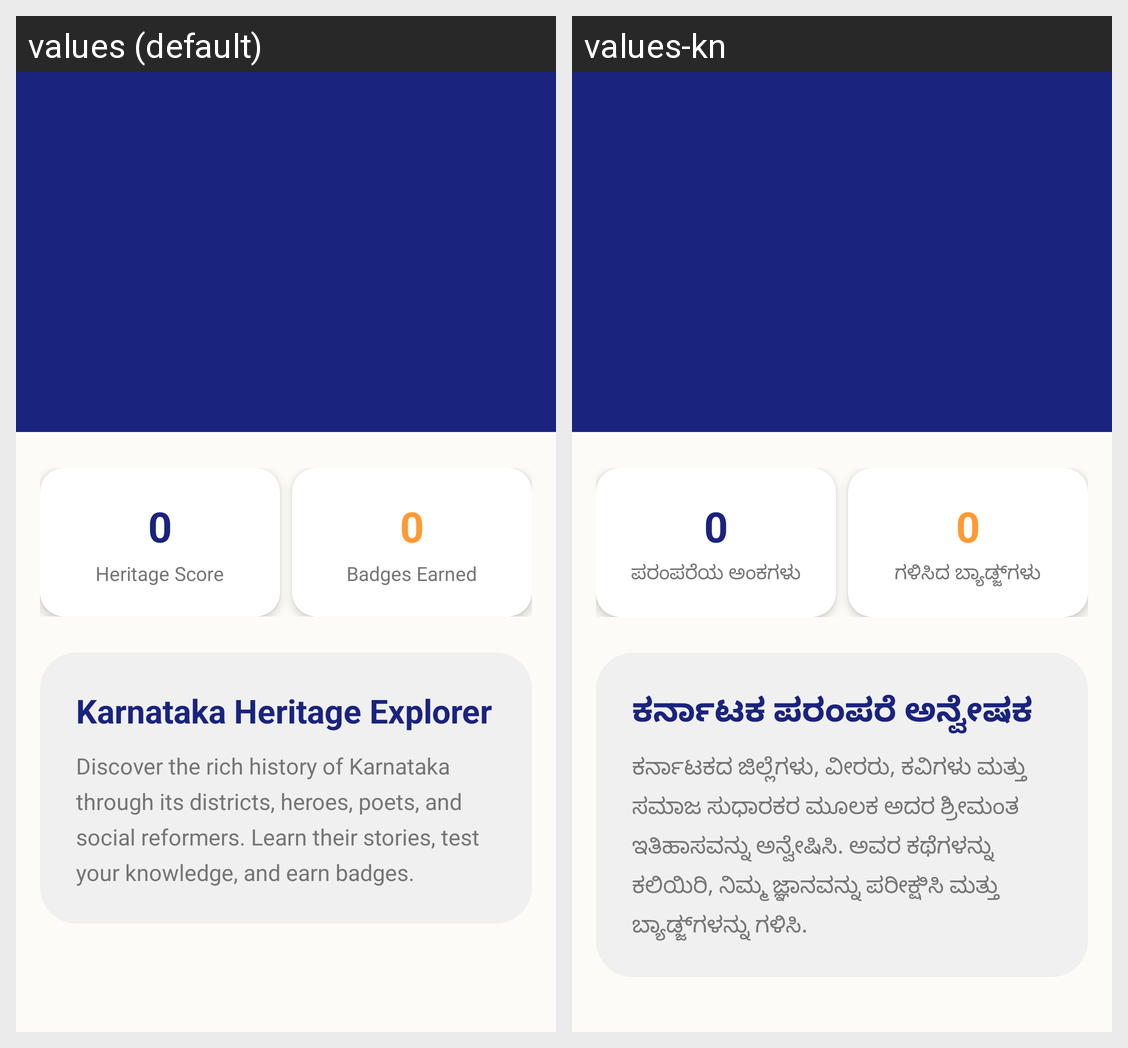

The Android screen above is rendered under two locales of the same app. Produce the string resources it draws, with the default and per-locale values.
Android screen res/layout/fragment_home.xml rendered under 2 locales, left to right: values (default), values-kn. Device: Nexus 5 (rendered at 1080×1920; each locale shown at half size, 540×960, under a caption strip naming it); theme Theme.NammaKathey.
Strings drawn on this screen, with the default value and each locale's value (text and hints the layout hard-codes, and strings that could not be matched under every locale, appear in the picture but are not listed):

heritage_score
  values: Heritage Score
  values-kn: ಪರಂಪರೆಯ ಅಂಕಗಳು

badges_earned
  values: Badges Earned
  values-kn: ಗಳಿಸಿದ ಬ್ಯಾಡ್ಜ್‌ಗಳು

home_title
  values: Karnataka Heritage Explorer
  values-kn: ಕರ್ನಾಟಕ ಪರಂಪರೆ ಅನ್ವೇಷಕ

home_description
  values: Discover the rich history of Karnataka through its districts, heroes, poets, and social reformers. Learn their stories, test your knowledge, and earn badges.
  values-kn: ಕರ್ನಾಟಕದ ಜಿಲ್ಲೆಗಳು, ವೀರರು, ಕವಿಗಳು ಮತ್ತು ಸಮಾಜ ಸುಧಾರಕರ ಮೂಲಕ ಅದರ ಶ್ರೀಮಂತ ಇತಿಹಾಸವನ್ನು ಅನ್ವೇಷಿಸಿ. ಅವರ ಕಥೆಗಳನ್ನು ಕಲಿಯಿರಿ, ನಿಮ್ಮ ಜ್ಞಾನವನ್ನು ಪರೀಕ್ಷಿಸಿ ಮತ್ತು ಬ್ಯಾಡ್ಜ್‌ಗಳನ್ನು ಗಳಿಸಿ.
